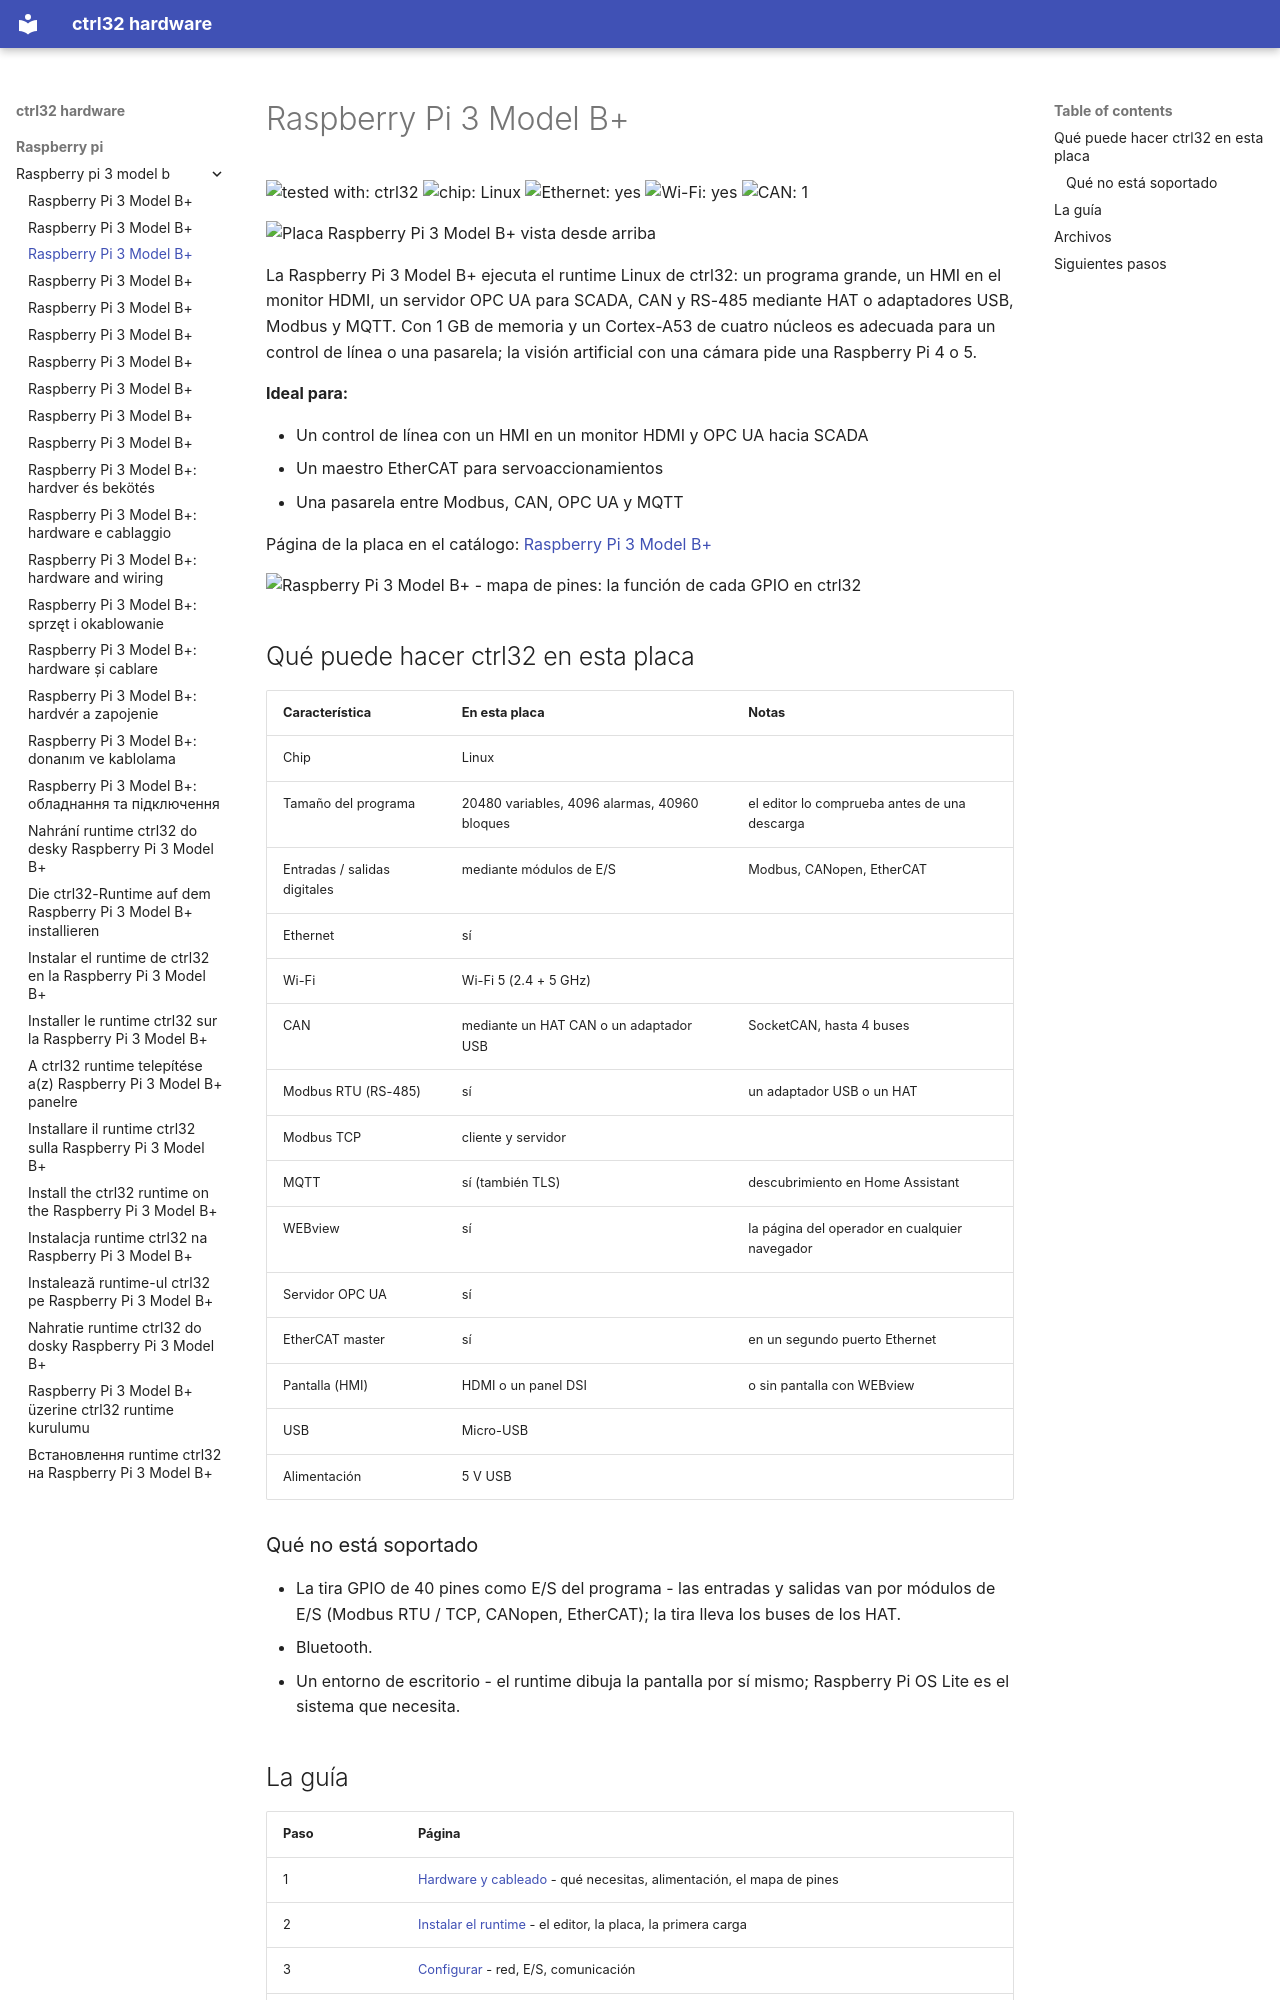

repository: ctrl32/hardware · page: raspberry-pi/raspberry-pi-3-model-b/README.es/index.html · generator: mkdocs

---
title: Raspberry Pi 3 Model B+
slug: raspberry-pi-3-model-b
sidebar_position: 10
hardware: /hardware/boards/raspberry-pi-3-model-b/
image: img/board-01.jpg
image_alt: Placa Raspberry Pi 3 Model B+ vista desde arriba
tags:
- raspberry-pi
- linux
- hmi
- opc-ua
---

# Raspberry Pi 3 Model B+

![tested with: ctrl32](https://img.shields.io/badge/tested%20with-ctrl32-0ea5e9) ![chip: Linux](https://img.shields.io/badge/chip-Linux-334155) ![Ethernet: yes](https://img.shields.io/badge/Ethernet-yes-16a34a) ![Wi-Fi: yes](https://img.shields.io/badge/Wi--Fi-yes-16a34a) ![CAN: 1](https://img.shields.io/badge/CAN-1-7c3aed)

![Placa Raspberry Pi 3 Model B+ vista desde arriba](img/board-01.jpg)

La Raspberry Pi 3 Model B+ ejecuta el runtime Linux de ctrl32: un programa grande, un HMI en el monitor HDMI, un servidor OPC UA para SCADA, CAN y RS-485 mediante HAT o adaptadores USB, Modbus y MQTT. Con 1 GB de memoria y un Cortex-A53 de cuatro núcleos es adecuada para un control de línea o una pasarela; la visión artificial con una cámara pide una Raspberry Pi 4 o 5.

**Ideal para:**

- Un control de línea con un HMI en un monitor HDMI y OPC UA hacia SCADA
- Un maestro EtherCAT para servoaccionamientos
- Una pasarela entre Modbus, CAN, OPC UA y MQTT

Página de la placa en el catálogo: [Raspberry Pi 3 Model B+](https://ctrl32.com/hardware/boards/raspberry-pi-3-model-b/)

![Raspberry Pi 3 Model B+ - mapa de pines: la función de cada GPIO en ctrl32](pinout/pinout.png)

## Qué puede hacer ctrl32 en esta placa

<!-- capabilities:start -->
| Característica | En esta placa | Notas |
|---|---|---|
| Chip | Linux |  |
| Tamaño del programa | 20480 variables, 4096 alarmas, 40960 bloques | el editor lo comprueba antes de una descarga |
| Entradas / salidas digitales | mediante módulos de E/S | Modbus, CANopen, EtherCAT |
| Ethernet | sí |  |
| Wi-Fi | Wi-Fi 5 (2.4 + 5 GHz) |  |
| CAN | mediante un HAT CAN o un adaptador USB | SocketCAN, hasta 4 buses |
| Modbus RTU (RS-485) | sí | un adaptador USB o un HAT |
| Modbus TCP | cliente y servidor |  |
| MQTT | sí (también TLS) | descubrimiento en Home Assistant |
| WEBview | sí | la página del operador en cualquier navegador |
| Servidor OPC UA | sí |  |
| EtherCAT master | sí | en un segundo puerto Ethernet |
| Pantalla (HMI) | HDMI o un panel DSI | o sin pantalla con WEBview |
| USB | Micro-USB |  |
| Alimentación | 5 V USB |  |
<!-- capabilities:end -->

### Qué no está soportado

- La tira GPIO de 40 pines como E/S del programa - las entradas y salidas van por módulos de E/S (Modbus RTU / TCP, CANopen, EtherCAT); la tira lleva los buses de los HAT.
- Bluetooth.
- Un entorno de escritorio - el runtime dibuja la pantalla por sí mismo; Raspberry Pi OS Lite es el sistema que necesita.
